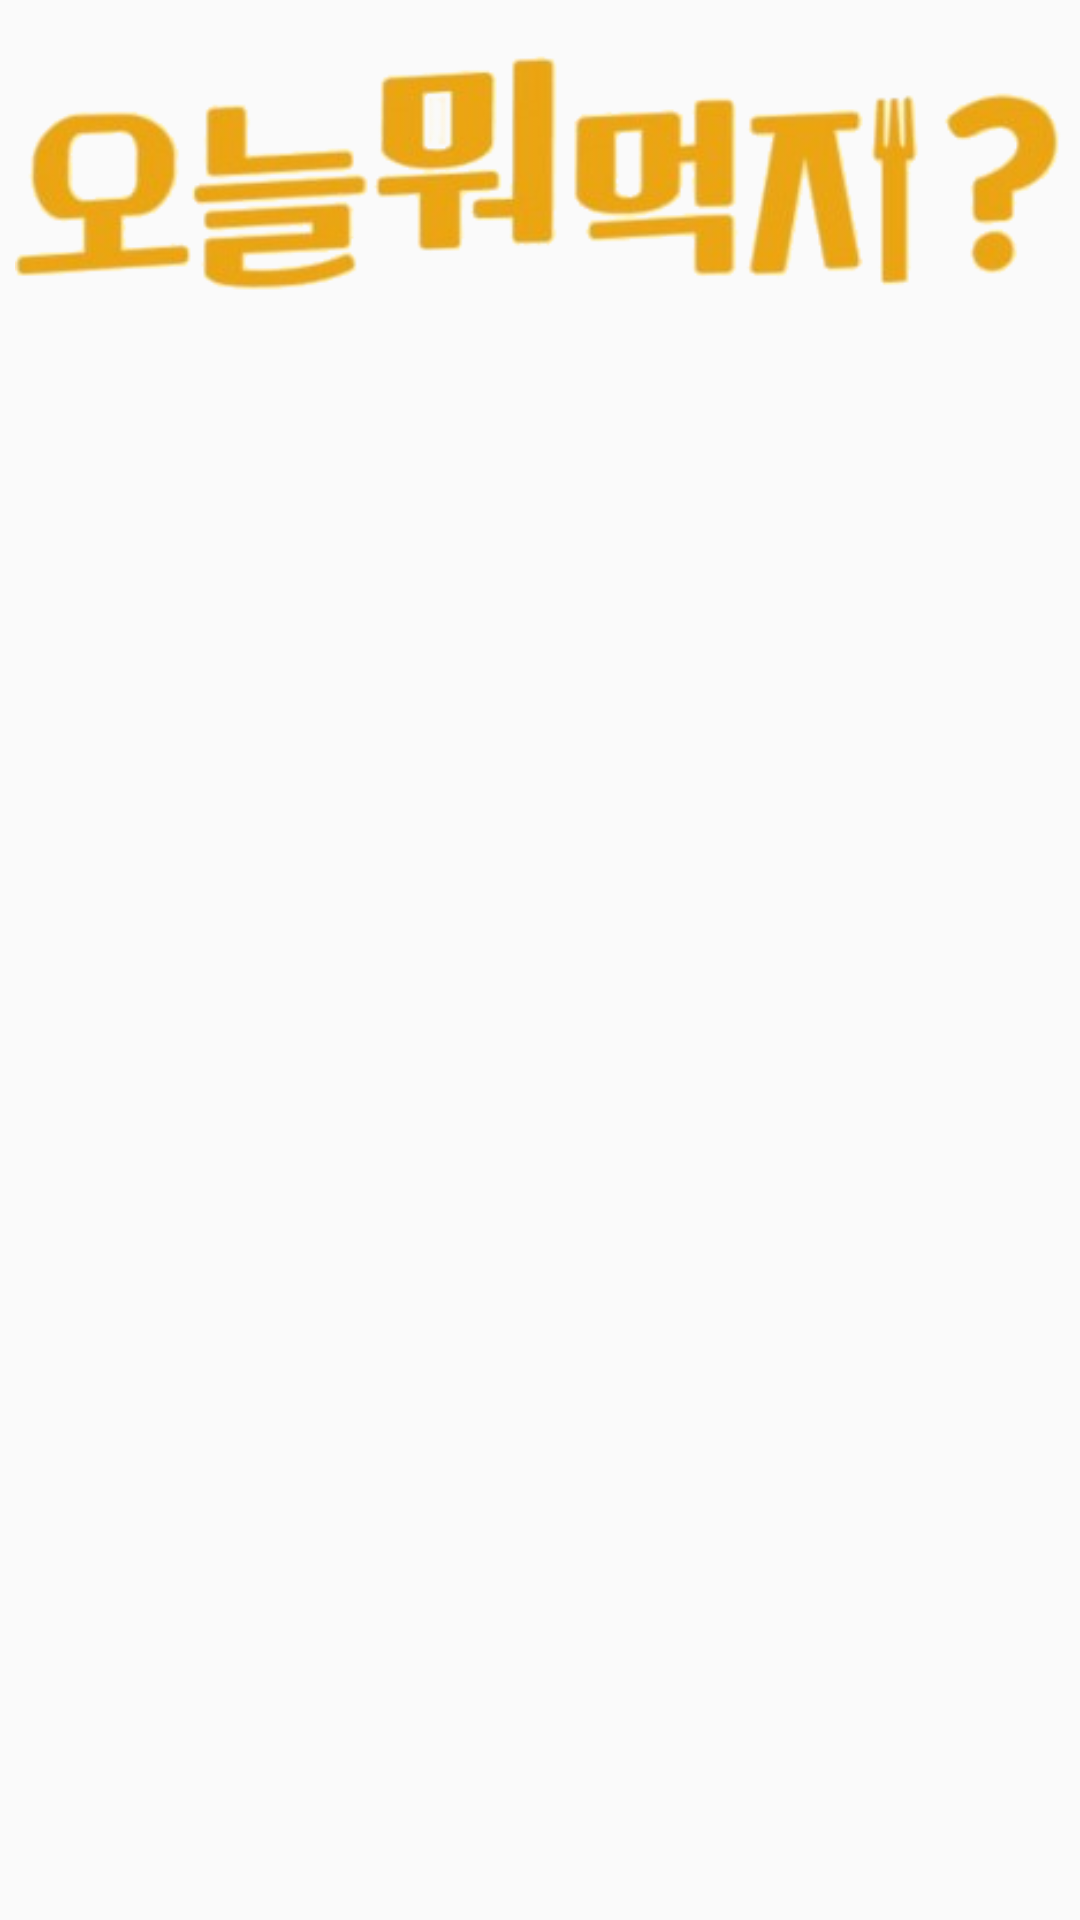

This screen was rendered from an Android layout file. Write that file and the resources it references.
<!-- AndroidManifest.xml: application theme AppTheme -->
<!-- res/layout/activity_review.xml -->
<?xml version="1.0" encoding="utf-8"?>
<RelativeLayout xmlns:android="http://schemas.android.com/apk/res/android"
    xmlns:app="http://schemas.android.com/apk/res-auto"
    android:orientation="vertical" android:layout_width="match_parent"
    android:layout_height="match_parent">

    <TabHost
        android:id="@android:id/tabhost"
        android:layout_width="match_parent"
        android:layout_height="match_parent">

        <LinearLayout
            android:layout_width="fill_parent"
            android:layout_height="fill_parent"
            android:orientation="vertical"
            android:padding="5dp"
            android:weightSum="1">

            <ImageView
                android:id="@+id/imageView"
                android:layout_width="fill_parent"
                android:layout_height="wrap_content"
                app:srcCompat="@drawable/title2" />

            <FrameLayout
                android:id="@android:id/tabcontent"
                android:layout_width="fill_parent"
                android:layout_height="fill_parent"
                android:layout_weight="0.94">

            </FrameLayout>

            <TabWidget
                android:id="@android:id/tabs"
                android:layout_width="fill_parent"
                android:layout_height="wrap_content" />
        </LinearLayout>

    </TabHost>
</RelativeLayout>
<!-- resources referenced by this layout -->
<resources>
  <!-- drawable title2: png bitmap (drawable, 50914 bytes) -->
  <style name="AppTheme" parent="Theme.AppCompat.Light.NoActionBar">
          
          <item name="colorPrimary">@color/colorPrimary</item>
          <item name="colorPrimaryDark">@color/colorPrimaryDark</item>
          <item name="colorAccent">@color/colorAccent</item>
      </style>
  <color name="colorPrimary">#3F51B5</color>
  <color name="colorPrimaryDark">#303F9F</color>
  <color name="colorAccent">#ff4081</color>
</resources>
